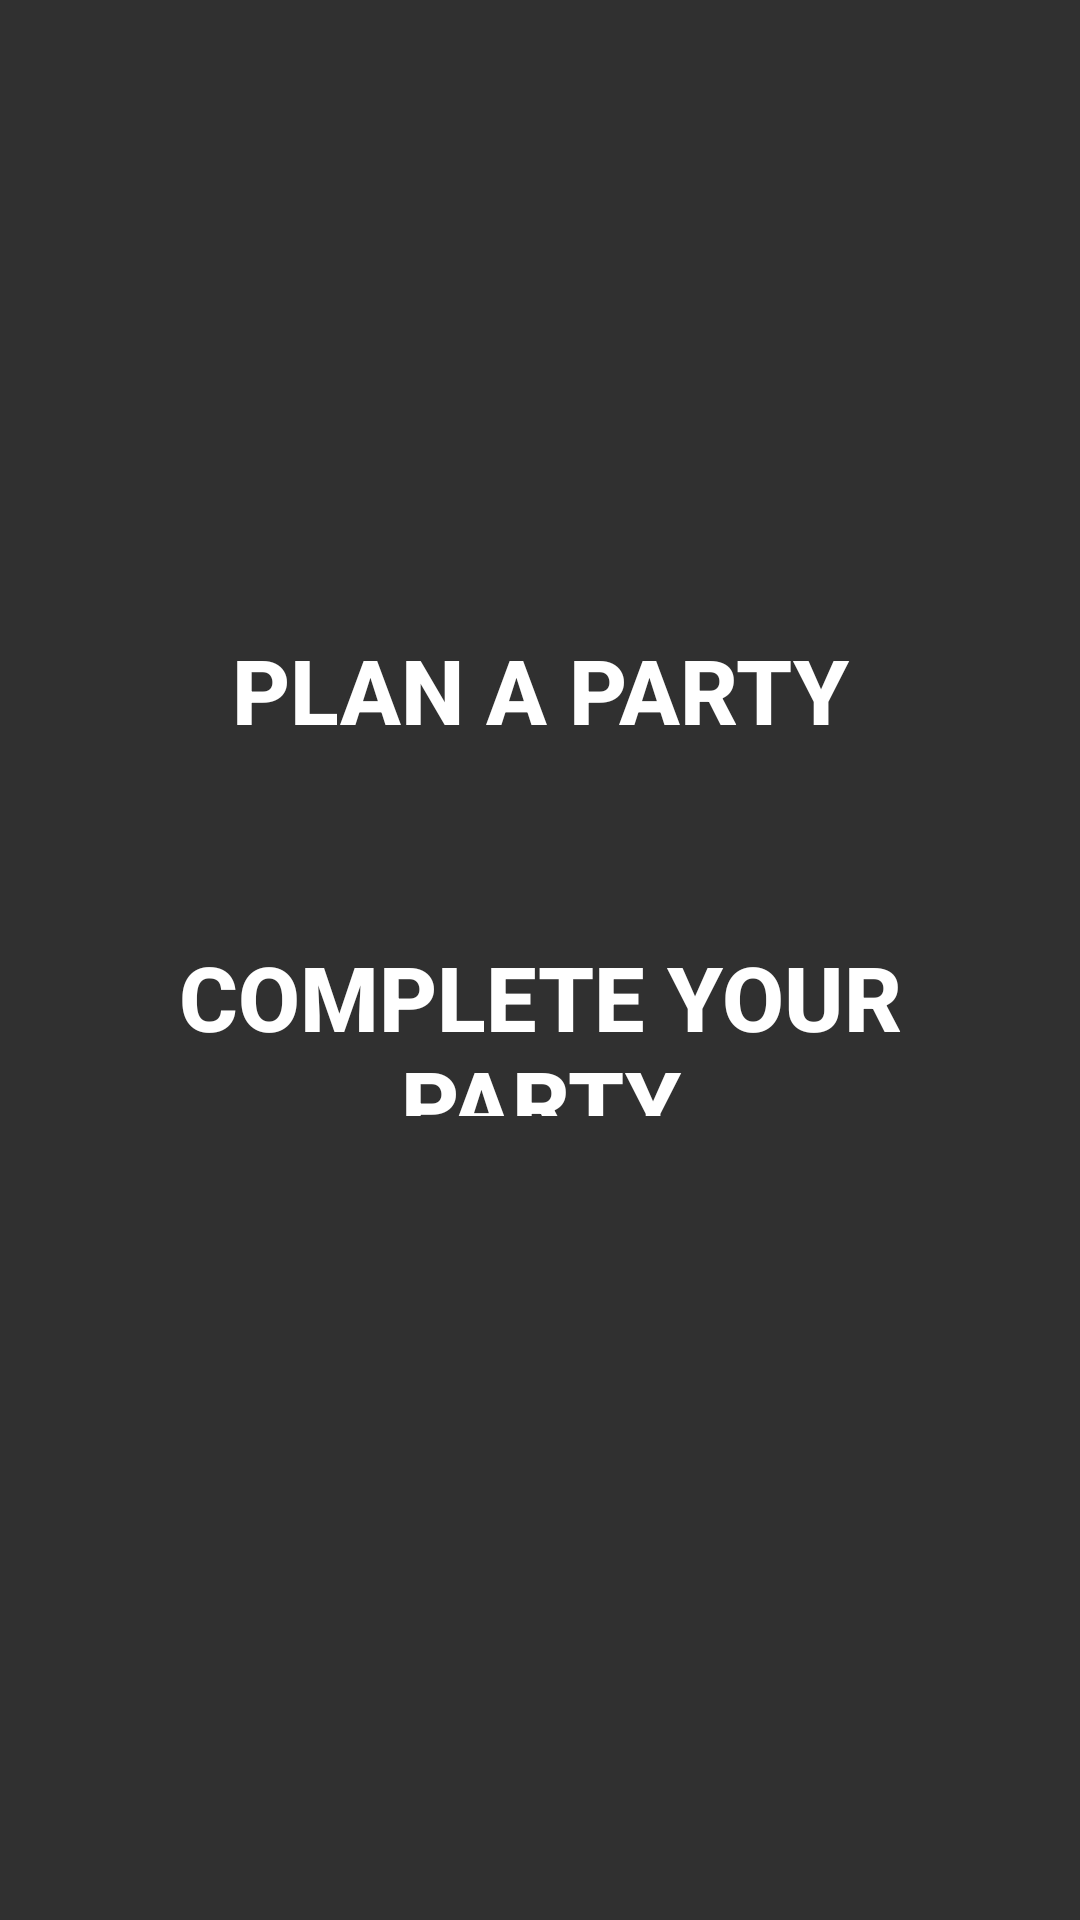

The Android layout XML behind this screen, and the referenced resources:
<!-- AndroidManifest.xml: application theme AppTheme -->
<!-- res/layout/activity_home.xml -->
<?xml version="1.0" encoding="utf-8"?>

<android.support.design.widget.CoordinatorLayout xmlns:android="http://schemas.android.com/apk/res/android"
    xmlns:app="http://schemas.android.com/apk/res-auto"
    xmlns:tools="http://schemas.android.com/tools"
    android:layout_width="match_parent"
    android:layout_height="match_parent"
    android:fitsSystemWindows="true"
    android:background="@drawable/homebg">

    <android.support.design.widget.AppBarLayout
        android:layout_width="match_parent"
        android:layout_height="wrap_content"
        app:elevation="0dp" />

    <LinearLayout
        android:layout_width="match_parent"
        android:layout_height="522dp"
        android:orientation="horizontal">

        <RelativeLayout
            android:layout_width="match_parent"
            android:layout_height="match_parent">

            <Button
                android:id="@+id/complete"
                android:layout_width="270dp"
                android:layout_height="60dp"
                android:layout_alignStart="@+id/book"
                android:layout_below="@+id/book"
                android:layout_marginTop="52dp"
                android:background="@color/btn_logut_bg"
                android:onClick="onClickComp"
                android:text="Complete Your Party"
                android:textColor="#FFFFFF"
                android:textStyle="bold"
                android:textSize="30sp" />

            <Button
                android:id="@+id/book"
                android:layout_width="270dp"
                android:layout_height="60dp"
                android:layout_alignParentTop="true"
                android:layout_centerHorizontal="true"
                android:layout_marginTop="200dp"
                android:background="@color/btn_logut_bg"
                android:onClick="onClickPlan"
                android:text="Plan a party"
                android:textColor="#FFFFFF"
                android:textStyle="bold"
                android:textSize="30sp" />

        </RelativeLayout>

    </LinearLayout>

</android.support.design.widget.CoordinatorLayout>
<!-- resources referenced by this layout -->
<resources>
  <style name="AppTheme" parent="Theme.AppCompat">
          
          <item name="colorPrimary">@color/colorPrimary</item>
          <item name="colorPrimaryDark">@color/colorPrimaryDark</item>
          <item name="colorAccent">@color/colorAccent</item>
      </style>
  <!-- not gathered from this repository: default colours our renderer supplied (Android Studio template values) -->
  <color name="colorPrimary">#FF6200EE</color>
  <color name="colorPrimaryDark">#FF3700B3</color>
  <color name="colorAccent">#FF03DAC5</color>
</resources>
